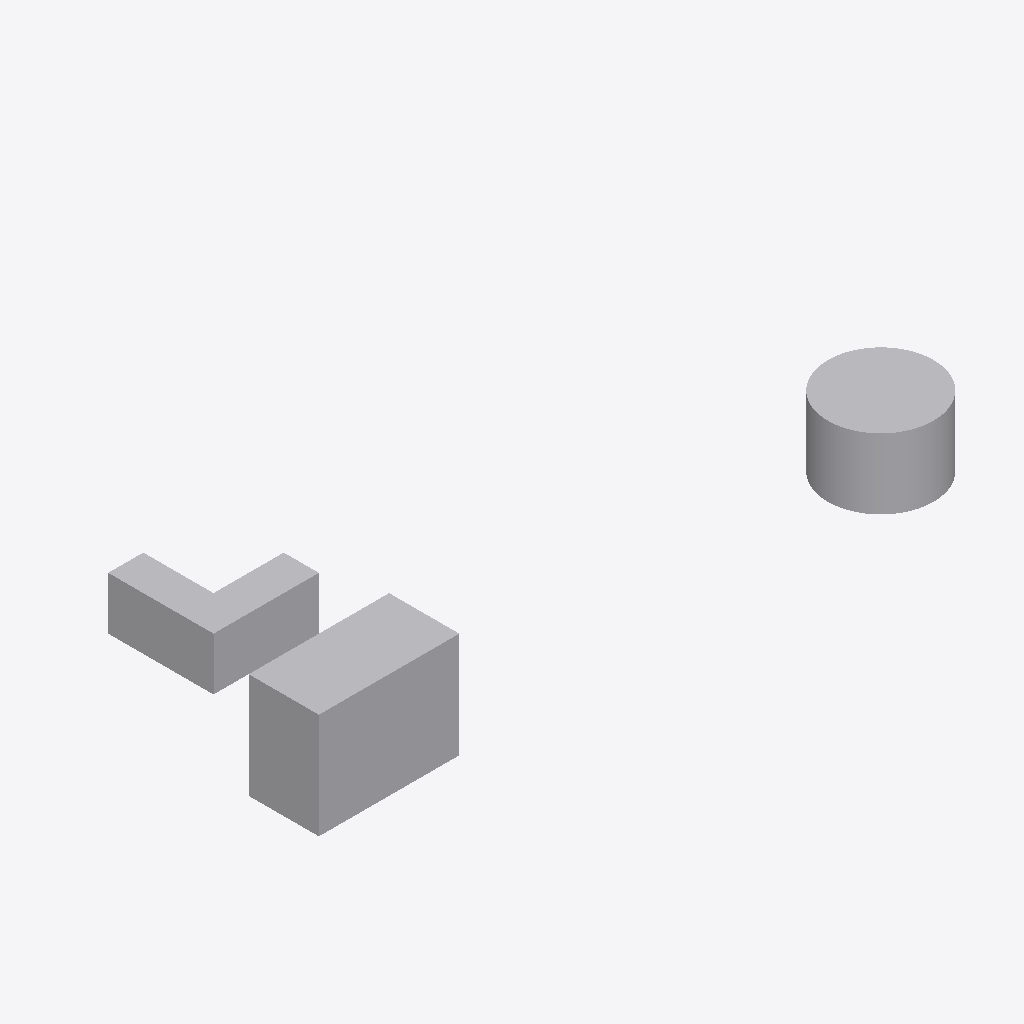
Isometric view of an IFC building model (IFC-SPF (STEP), schema IFC4, length unit unknown), seen from the south-west, elements coloured by IFC class: 1 other element (light grey).
Extent 18.5 m × 8.5 m × 3.0 m (x, y, z). Elements (1): 1 IfcBuildingElementProxy.

HEADER;
FILE_DESCRIPTION(('synthetic extruded-profile fixture'),'2;1');
FILE_NAME('sample_extruded.ifc','2026-09-15T00:00:00',('fixture'),('document-svg'),'document-svg','document-svg','');
FILE_SCHEMA(('IFC4'));
ENDSEC;
DATA;
#31=IFCBUILDINGELEMENTPROXY('2L$!Extruded',$,'Extruded profiles',$,$,#30,#27,$,$);
ENDSEC;
